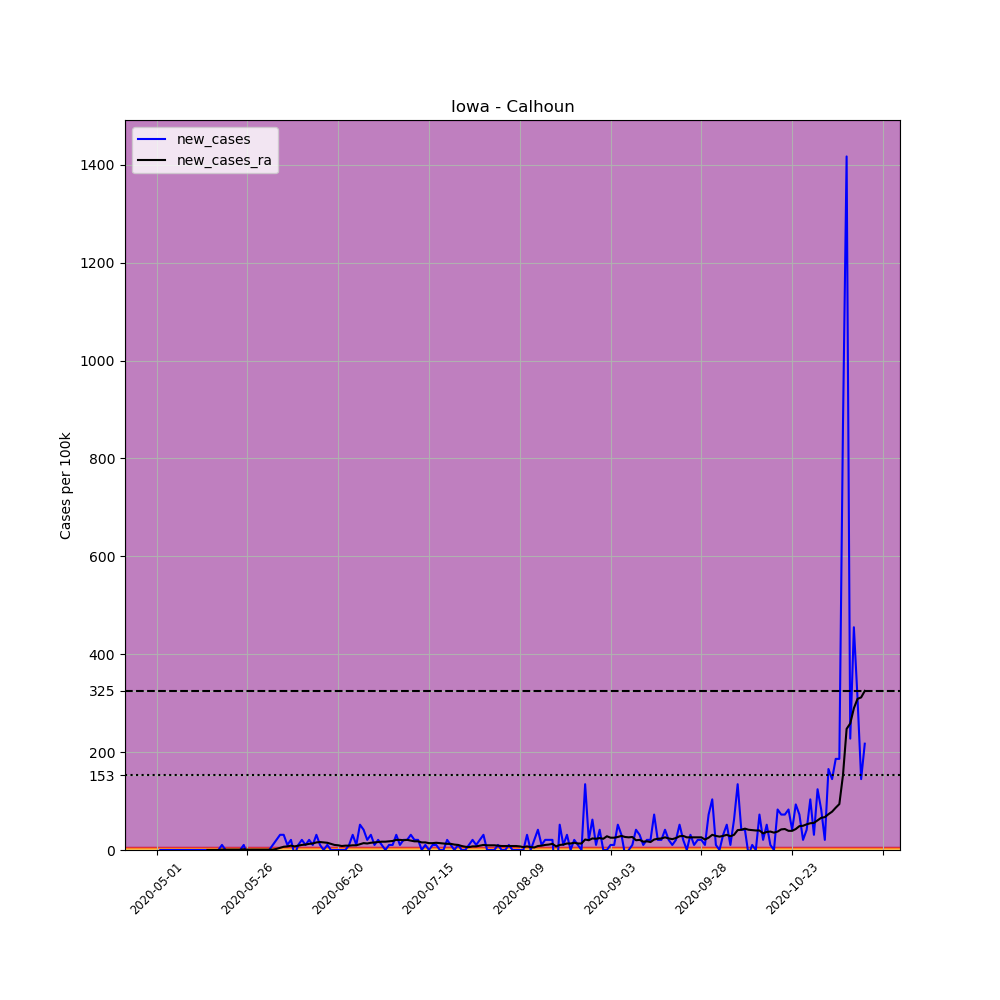

The data file committed next to this chart (first rows):
, date, county, state, fips, cases, deaths, COUNTY, STNAME, CTYNAME, POPESTIMATE2019, per_100k, new_cases, new_cases_ra
656002, 2020-05-01, Calhoun, Iowa, 19025, 1, 0, 25, Iowa, Calhoun, 9668, 10.34, , 
656003, 2020-05-02, Calhoun, Iowa, 19025, 1, 0, 25, Iowa, Calhoun, 9668, 10.34, 0.0, 
656004, 2020-05-03, Calhoun, Iowa, 19025, 1, 0, 25, Iowa, Calhoun, 9668, 10.34, 0.0, 
656005, 2020-05-04, Calhoun, Iowa, 19025, 1, 0, 25, Iowa, Calhoun, 9668, 10.34, 0.0, 
656006, 2020-05-05, Calhoun, Iowa, 19025, 1, 0, 25, Iowa, Calhoun, 9668, 10.34, 0.0, 
656007, 2020-05-06, Calhoun, Iowa, 19025, 1, 0, 25, Iowa, Calhoun, 9668, 10.34, 0.0, 
656008, 2020-05-07, Calhoun, Iowa, 19025, 1, 0, 25, Iowa, Calhoun, 9668, 10.34, 0.0, 
656009, 2020-05-08, Calhoun, Iowa, 19025, 1, 0, 25, Iowa, Calhoun, 9668, 10.34, 0.0, 
656010, 2020-05-09, Calhoun, Iowa, 19025, 1, 0, 25, Iowa, Calhoun, 9668, 10.34, 0.0, 
656011, 2020-05-10, Calhoun, Iowa, 19025, 1, 0, 25, Iowa, Calhoun, 9668, 10.34, 0.0, 
656012, 2020-05-11, Calhoun, Iowa, 19025, 1, 0, 25, Iowa, Calhoun, 9668, 10.34, 0.0, 
656013, 2020-05-12, Calhoun, Iowa, 19025, 1, 0, 25, Iowa, Calhoun, 9668, 10.34, 0.0, 
656014, 2020-05-13, Calhoun, Iowa, 19025, 1, 0, 25, Iowa, Calhoun, 9668, 10.34, 0.0, 
656015, 2020-05-14, Calhoun, Iowa, 19025, 1, 0, 25, Iowa, Calhoun, 9668, 10.34, 0.0, 
656016, 2020-05-15, Calhoun, Iowa, 19025, 1, 0, 25, Iowa, Calhoun, 9668, 10.34, 0.0, 0.0
656017, 2020-05-16, Calhoun, Iowa, 19025, 1, 0, 25, Iowa, Calhoun, 9668, 10.34, 0.0, 0.0
656018, 2020-05-17, Calhoun, Iowa, 19025, 1, 0, 25, Iowa, Calhoun, 9668, 10.34, 0.0, 0.0
656019, 2020-05-18, Calhoun, Iowa, 19025, 1, 0, 25, Iowa, Calhoun, 9668, 10.34, 0.0, 0.0
656020, 2020-05-19, Calhoun, Iowa, 19025, 2, 0, 25, Iowa, Calhoun, 9668, 20.69, 10.34, 0.7388
656021, 2020-05-20, Calhoun, Iowa, 19025, 2, 0, 25, Iowa, Calhoun, 9668, 20.69, 0.0, 0.7388
656022, 2020-05-21, Calhoun, Iowa, 19025, 2, 0, 25, Iowa, Calhoun, 9668, 20.69, 0.0, 0.7388
656023, 2020-05-22, Calhoun, Iowa, 19025, 2, 0, 25, Iowa, Calhoun, 9668, 20.69, 0.0, 0.7388
656024, 2020-05-23, Calhoun, Iowa, 19025, 2, 0, 25, Iowa, Calhoun, 9668, 20.69, 0.0, 0.7388
656025, 2020-05-24, Calhoun, Iowa, 19025, 2, 0, 25, Iowa, Calhoun, 9668, 20.69, 0.0, 0.7388
656026, 2020-05-25, Calhoun, Iowa, 19025, 3, 0, 25, Iowa, Calhoun, 9668, 31.03, 10.34, 1.478
656027, 2020-05-26, Calhoun, Iowa, 19025, 2, 0, 25, Iowa, Calhoun, 9668, 20.69, -10.34, 0.7388
656028, 2020-05-27, Calhoun, Iowa, 19025, 2, 0, 25, Iowa, Calhoun, 9668, 20.69, 0.0, 0.7388
656029, 2020-05-28, Calhoun, Iowa, 19025, 2, 0, 25, Iowa, Calhoun, 9668, 20.69, 0.0, 0.7388
656030, 2020-05-29, Calhoun, Iowa, 19025, 2, 0, 25, Iowa, Calhoun, 9668, 20.69, 0.0, 0.7388
656031, 2020-05-30, Calhoun, Iowa, 19025, 2, 0, 25, Iowa, Calhoun, 9668, 20.69, 0.0, 0.7388
656032, 2020-05-31, Calhoun, Iowa, 19025, 2, 0, 25, Iowa, Calhoun, 9668, 20.69, 0.0, 0.7388
656033, 2020-06-01, Calhoun, Iowa, 19025, 2, 0, 25, Iowa, Calhoun, 9668, 20.69, 0.0, 0.7388
656034, 2020-06-02, Calhoun, Iowa, 19025, 3, 0, 25, Iowa, Calhoun, 9668, 31.03, 10.34, 0.7388
656035, 2020-06-03, Calhoun, Iowa, 19025, 5, 0, 25, Iowa, Calhoun, 9668, 51.72, 20.69, 2.216
656036, 2020-06-04, Calhoun, Iowa, 19025, 8, 0, 25, Iowa, Calhoun, 9668, 82.75, 31.03, 4.433
656037, 2020-06-05, Calhoun, Iowa, 19025, 11, 0, 25, Iowa, Calhoun, 9668, 113.8, 31.03, 6.649
656038, 2020-06-06, Calhoun, Iowa, 19025, 12, 0, 25, Iowa, Calhoun, 9668, 124.1, 10.34, 7.388
656039, 2020-06-07, Calhoun, Iowa, 19025, 14, 0, 25, Iowa, Calhoun, 9668, 144.8, 20.69, 8.866
656040, 2020-06-08, Calhoun, Iowa, 19025, 13, 0, 25, Iowa, Calhoun, 9668, 134.5, -10.34, 7.388
656041, 2020-06-09, Calhoun, Iowa, 19025, 14, 0, 25, Iowa, Calhoun, 9668, 144.8, 10.34, 8.866
656042, 2020-06-10, Calhoun, Iowa, 19025, 16, 0, 25, Iowa, Calhoun, 9668, 165.5, 20.69, 10.34
656043, 2020-06-11, Calhoun, Iowa, 19025, 17, 0, 25, Iowa, Calhoun, 9668, 175.8, 10.34, 11.08
656044, 2020-06-12, Calhoun, Iowa, 19025, 19, 0, 25, Iowa, Calhoun, 9668, 196.5, 20.69, 12.56
656045, 2020-06-13, Calhoun, Iowa, 19025, 20, 0, 25, Iowa, Calhoun, 9668, 206.9, 10.34, 13.3
656046, 2020-06-14, Calhoun, Iowa, 19025, 23, 0, 25, Iowa, Calhoun, 9668, 237.9, 31.03, 15.52
656047, 2020-06-15, Calhoun, Iowa, 19025, 24, 0, 25, Iowa, Calhoun, 9668, 248.2, 10.34, 16.25
656048, 2020-06-16, Calhoun, Iowa, 19025, 24, 0, 25, Iowa, Calhoun, 9668, 248.2, 0.0, 15.52
656049, 2020-06-17, Calhoun, Iowa, 19025, 25, 0, 25, Iowa, Calhoun, 9668, 258.6, 10.34, 14.78
656050, 2020-06-18, Calhoun, Iowa, 19025, 25, 0, 25, Iowa, Calhoun, 9668, 258.6, 0.0, 12.56
656051, 2020-06-19, Calhoun, Iowa, 19025, 25, 0, 25, Iowa, Calhoun, 9668, 258.6, 0.0, 10.34
656052, 2020-06-20, Calhoun, Iowa, 19025, 25, 0, 25, Iowa, Calhoun, 9668, 258.6, 0.0, 9.605
656053, 2020-06-21, Calhoun, Iowa, 19025, 25, 0, 25, Iowa, Calhoun, 9668, 258.6, 0.0, 8.127
656054, 2020-06-22, Calhoun, Iowa, 19025, 25, 0, 25, Iowa, Calhoun, 9668, 258.6, 0.0, 8.866
656055, 2020-06-23, Calhoun, Iowa, 19025, 26, 0, 25, Iowa, Calhoun, 9668, 268.9, 10.34, 8.866
656056, 2020-06-24, Calhoun, Iowa, 19025, 29, 0, 25, Iowa, Calhoun, 9668, 300, 31.03, 9.605
656057, 2020-06-25, Calhoun, Iowa, 19025, 30, 0, 25, Iowa, Calhoun, 9668, 310.3, 10.34, 9.605
656058, 2020-06-26, Calhoun, Iowa, 19025, 35, 0, 25, Iowa, Calhoun, 9668, 362, 51.72, 11.82
656059, 2020-06-27, Calhoun, Iowa, 19025, 39, 0, 25, Iowa, Calhoun, 9668, 403.4, 41.37, 14.04
656060, 2020-06-28, Calhoun, Iowa, 19025, 41, 0, 25, Iowa, Calhoun, 9668, 424.1, 20.69, 13.3
656061, 2020-06-29, Calhoun, Iowa, 19025, 44, 1, 25, Iowa, Calhoun, 9668, 455.1, 31.03, 14.78
... 136 more rows
